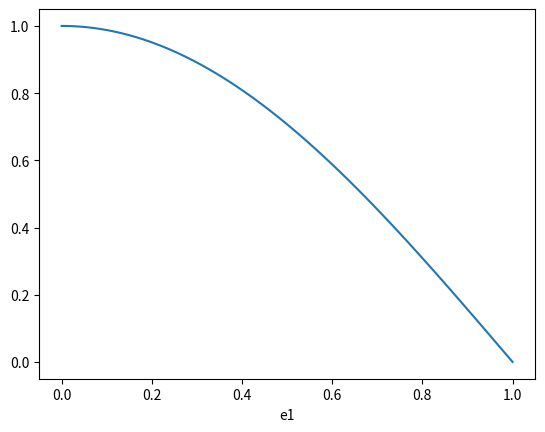

The script that saved this image: (Note: this script raises an exception after producing the figure.)
import numpy as np
from matplotlib import pyplot as plt

fun = lambda e1, e2, e3: np.cos(np.pi/2 * e1) 
e1 = np.linspace(0, 1, 100)
e2 = 0.5
e3 = 0.5
plt.plot(e1, fun(e1, e2, e3))
plt.xlabel('e1')
plt.show()

from struphy.feec.psydac_derham import Derham
from struphy.topology.grids import TensorProductGrid
from struphy.io.options import DerhamOptions

grid = TensorProductGrid(num_elements=(16, 1, 1))
derham_opts = DerhamOptions()
derham = Derham(grid, derham_opts)

derham.degree

derham.bcs

vec = derham.P0(fun) 
print(type(vec))

fun_h = derham.create_spline_function(name="hello world",
                                      space_id="H1",
                                      coeffs=vec,
                                      )
plt.plot(e1, fun(e1, e2, e3), label="exact")
plt.plot(e1, fun_h(e1, e2, e3, squeeze_out=True), "r--", label="H1 (periodic)")
plt.xlabel('e1')
plt.legend()
plt.show()

grid = TensorProductGrid(num_elements=(16, 1, 1))
derham_opts = DerhamOptions(bcs=(("dirichlet", "dirichlet"), None, None))
derham = Derham(grid, derham_opts)

vec = derham.P0(fun)
fun_h = derham.create_spline_function(name="hello world",
                                      space_id="H1",
                                      coeffs=vec,
                                      )
plt.plot(e1, fun(e1, e2, e3), label="exact")
plt.plot(e1, fun_h(e1, e2, e3, squeeze_out=True), "r--", label="H1 (dirichlet)")
plt.xlabel('e1')
plt.legend()
plt.show()

grid = TensorProductGrid(num_elements=(16, 1, 1))
derham_opts = DerhamOptions(bcs=(("free", "dirichlet"), None, None))
derham = Derham(grid, derham_opts)
vec = derham.P0(fun)
fun_h = derham.create_spline_function(name="hello world",
                                      space_id="H1",
                                      coeffs=vec,
                                      )
plt.plot(e1, fun(e1, e2, e3), label="exact")
plt.plot(e1, fun_h(e1, e2, e3, squeeze_out=True), "r--", label="H1 (free and dirichlet)")
plt.xlabel('e1')
plt.legend()
plt.show()

grid = TensorProductGrid(num_elements=(16, 1, 1))
derham_opts = DerhamOptions(bcs=(("dirichlet", "dirichlet"), None, None))
derham = Derham(grid, derham_opts)

vec0 = derham.P0(fun)
vec3 = derham.P3(fun)

fun0_h = derham.create_spline_function(name="hello world H1",
                                      space_id="H1",
                                      coeffs=vec0,
                                      )
fun3_h = derham.create_spline_function(name="hello world L2",
                                      space_id="L2",
                                      coeffs=vec3,
                                      )
plt.plot(e1, fun(e1, e2, e3), label="exact")
plt.plot(e1, fun0_h(e1, e2, e3, squeeze_out=True), "r--", label="H1 (dirichlet)")
plt.plot(e1, fun3_h(e1, e2, e3, squeeze_out=True), "g--", label="L2 (dirichlet)")
plt.xlabel('e1')
plt.legend()
plt.show()

mfct_solution = lambda e1: 1/(np.pi/2)**2 * np.cos(np.pi/2 * e1)

from struphy.models import Poisson

poisson = Poisson()
poisson.propagators.poisson.rho = fun

from struphy import Simulation
from struphy import DerhamOptions, grids

grid = grids.TensorProductGrid(num_elements=(16, 1, 1))
derham_options = DerhamOptions(bcs=(("free", "dirichlet"), None, None))
sim = Simulation(model=poisson,
                 grid=grid,
                 derham_opts=derham_options,
                 )

out = sim.run(one_time_step=True)

e1h = out.grids_log[0]
print(e1h)

phi = out.evaluate("em_fields/phi", t=-1, eta1=e1h, eta2=0, eta3=0)
print(phi)

plt.plot(e1, mfct_solution(e1), label="exact")
plt.plot(e1h, phi.values, "go", label="numerical solution")
plt.xlabel('e1')
plt.legend()

mfct_solution = lambda e1: 1/(np.pi/2)**2 * np.cos(np.pi/2 * e1) - 0.5

from struphy.initial.base import GenericPerturbation

tmp = lambda e1, e2, e3: mfct_solution(e1)
fun_lift = GenericPerturbation(tmp)

e1 = np.linspace(0, 1, 100)
e2 = 0.5
e3 = 0.5

plt.plot(e1, fun_lift(e1, e2, e3))
plt.xlabel('e1')
plt.show()

grid = grids.TensorProductGrid(num_elements=(16, 1, 1))
derham_options = DerhamOptions(bcs=(("free", "dirichlet"), None, None))

poisson = Poisson()
poisson.propagators.poisson.rho = fun
poisson.em_fields.phi.lifting_function = fun_lift

sim = Simulation(model=poisson,
                 grid=grid,
                 derham_opts=derham_options,
                 )

sim.allocate()

var = poisson.em_fields.phi

plt.figure(figsize=(12, 4))
plt.subplot(1, 3, 1)
plt.plot(e1, var.spline_lift(e1, e2, e3, squeeze_out=True))
plt.xlabel('e1')
plt.title("lifting function")

plt.subplot(1, 3, 2)
plt.plot(e1, var.spline_0(e1, e2, e3, squeeze_out=True))
plt.xlabel('e1')
plt.title("lifting function with zero at the boundary")

plt.subplot(1, 3, 3)
plt.plot(e1, var.boundary_spline(e1, e2, e3, squeeze_out=True))
plt.xlabel('e1')
plt.title("$\phi'$ (boundary spline)")

plt.show()

print(var.spline.space)
print(var.spline.derham.bcs)
print(var.boundary_spline.space)
print(var.boundary_spline.derham.bcs)
